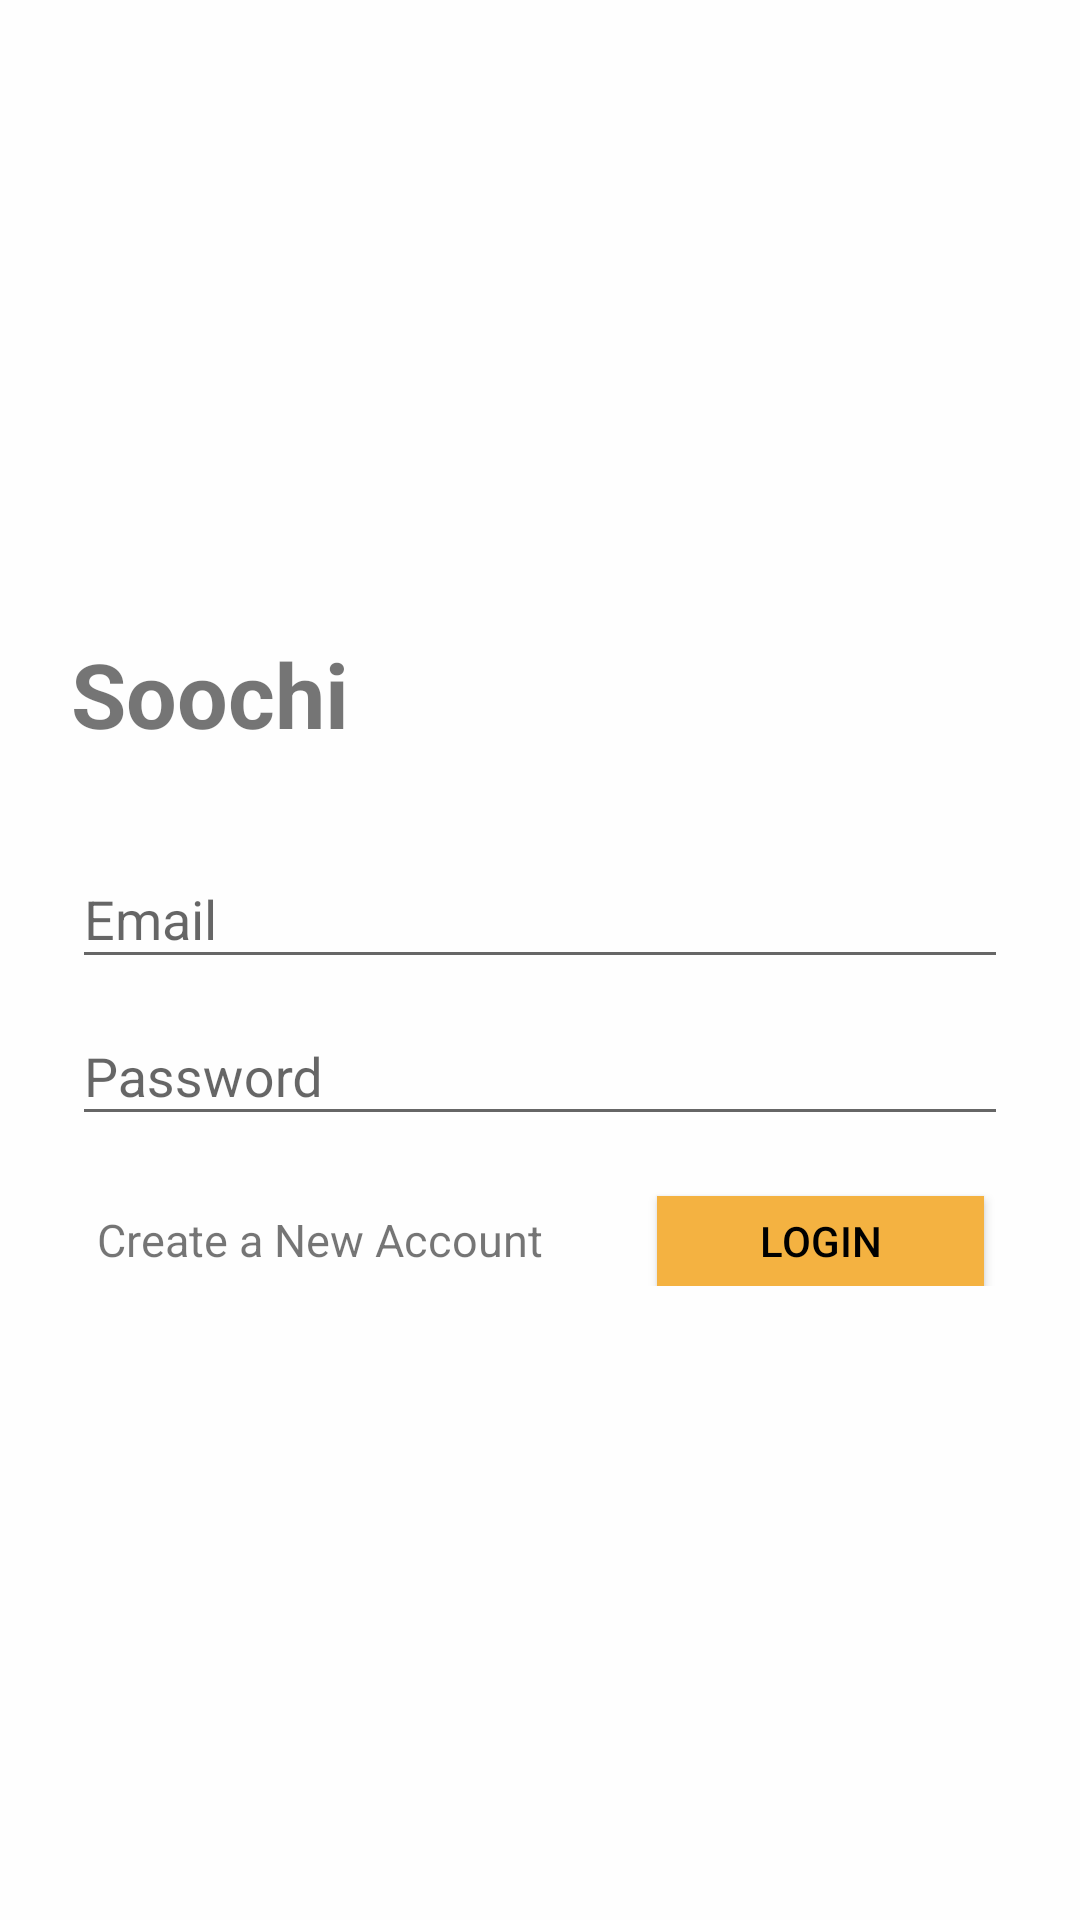

The Android layout XML behind this screen, and the referenced resources:
<!-- AndroidManifest.xml: application theme AppTheme -->
<!-- res/layout/activity_signin.xml -->
<android.support.design.widget.CoordinatorLayout xmlns:android="http://schemas.android.com/apk/res/android"
    xmlns:tools="http://schemas.android.com/tools"
    android:layout_width="match_parent"
    android:layout_height="match_parent"
    android:background="#fefefe">


    <LinearLayout
        android:layout_width="match_parent"
        android:layout_height="match_parent"
        android:gravity="center"
        android:orientation="vertical"
        android:padding="24dp"
        tools:context=".sign_activity" >

        <TextView
            android:layout_width="313dp"
            android:layout_height="63dp"
            android:text="Soochi"
            android:textSize="30dp"
            android:textStyle="bold" />
        <android.support.design.widget.TextInputLayout
            android:id="@+id/hint1"
            android:layout_width="match_parent"
            android:layout_height="wrap_content">
        <EditText
            android:id="@+id/email"
            android:layout_width="match_parent"
            android:layout_height="wrap_content"
            android:layout_weight="0"
            android:hint="Email"/>
    </android.support.design.widget.TextInputLayout>
        <android.support.design.widget.TextInputLayout
            android:id="@+id/hint2"
            android:layout_width="match_parent"
            android:layout_height="wrap_content">
        <EditText
            android:id="@+id/password"
            android:layout_width="match_parent"
            android:layout_height="wrap_content"
            android:layout_weight="0"
            android:hint="Password"/>
        </android.support.design.widget.TextInputLayout>
        
        <LinearLayout
            android:layout_width="match_parent"
            android:layout_height="wrap_content"
            android:orientation="vertical">
            <LinearLayout
                android:layout_width="match_parent"
                android:layout_height="wrap_content"
                android:orientation="horizontal">
            <TextView
                android:id="@+id/sign_in_button"
                android:layout_width="165dp"
                android:layout_height="wrap_content"
                android:layout_marginTop="20dip"
                android:background="@null"
                android:gravity="center"
                android:text="@string/new1"
                android:textAllCaps="false"
                android:textSize="15sp" />

                <Button
                    android:id="@+id/ah_login"
                    android:layout_width="109dp"
                    android:layout_height="30dp"
                    android:layout_marginStart="30dp"
                    android:layout_marginTop="20dip"
                    android:background="@color/bg_slider_screen1"
                    android:text="@string/login"
                    android:textColor="@color/black" />

            </LinearLayout>


        </LinearLayout>
    </LinearLayout>
    <ProgressBar
        android:id="@+id/progressBar"
        android:layout_width="20dp"
        android:layout_height="20dp"
        android:layout_gravity="center|bottom"
        android:layout_marginBottom="20dp"
        android:visibility="gone" />
</android.support.design.widget.CoordinatorLayout>
<!-- resources referenced by this layout -->
<resources>
  <color name="bg_slider_screen1">#f4b241</color>
  <color name="black">#000000</color>
  <string name="login">Login</string>
  <string name="new1">Create a New Account</string>
  <style name="AppTheme" parent="Theme.AppCompat.Light.NoActionBar">
          
          <item name="colorPrimary">@color/colorPrimary</item>
          <item name="colorPrimaryDark">@color/colorPrimaryDark</item>
          <item name="colorAccent">@color/colorAccent</item>
      </style>
  <color name="colorPrimary">#008577</color>
  <color name="colorPrimaryDark">#00574B</color>
  <color name="colorAccent">#D81B60</color>
</resources>
